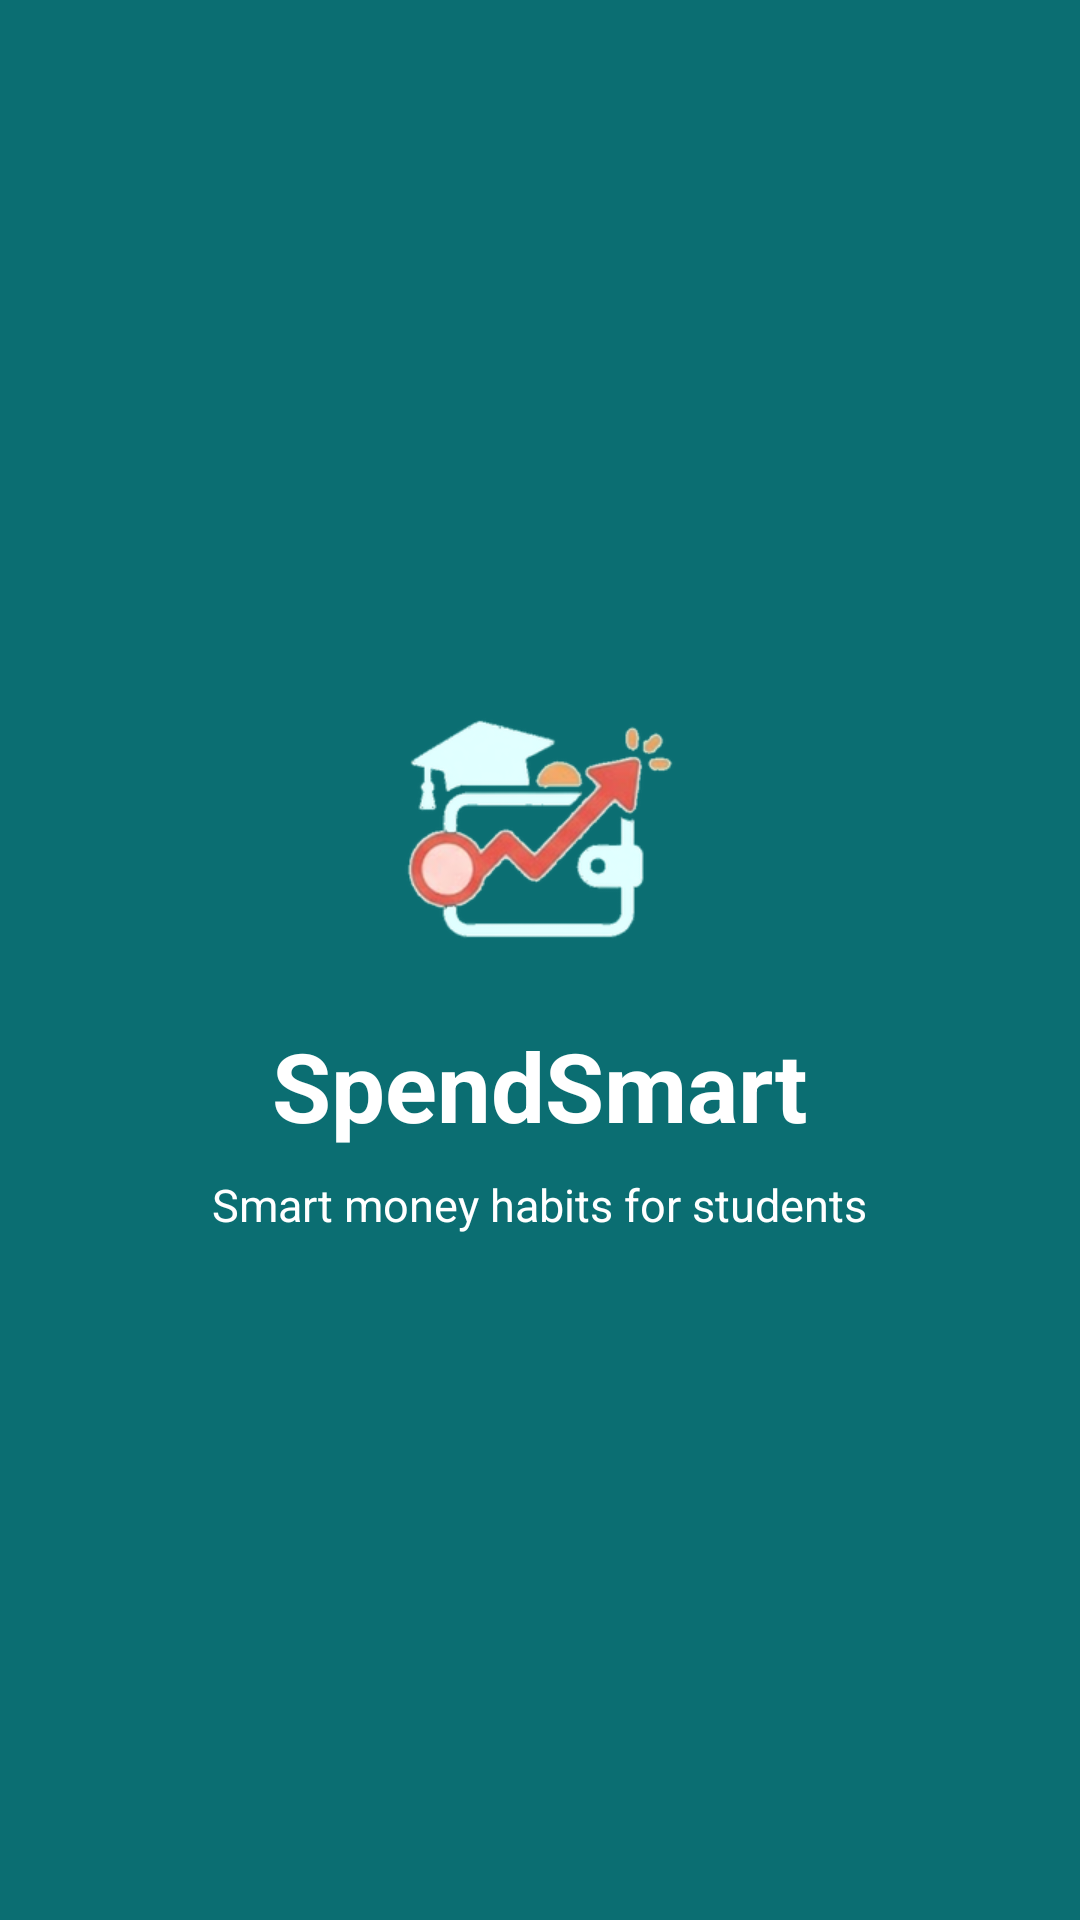

This screen was rendered from an Android layout file. Write that file and the resources it references.
<!-- AndroidManifest.xml: application theme Theme.SpendSmart -->
<!-- res/layout/fragment_splash.xml -->
<?xml version="1.0" encoding="utf-8"?>
<FrameLayout xmlns:android="http://schemas.android.com/apk/res/android"
    android:layout_width="match_parent"
    android:layout_height="match_parent"
    android:background="@color/teal_primary">

    <LinearLayout
        android:layout_width="match_parent"
        android:layout_height="wrap_content"
        android:layout_gravity="center"
        android:gravity="center_horizontal"
        android:orientation="vertical"
        android:padding="32dp">

        <ImageView
            android:layout_width="96dp"
            android:layout_height="96dp"
            android:contentDescription="@string/logo"
            android:src="@drawable/logo_toolbar" />

        <TextView
            android:layout_width="wrap_content"
            android:layout_height="wrap_content"
            android:layout_marginTop="16dp"
            android:text="@string/app_name"
            android:textColor="@color/white"
            android:textSize="32sp"
            android:textStyle="bold" />

        <TextView
            android:layout_width="wrap_content"
            android:layout_height="wrap_content"
            android:layout_marginTop="8dp"
            android:gravity="center"
            android:text="@string/splash_tagline"
            android:textColor="@color/white"
            android:textSize="15sp" />
    </LinearLayout>
</FrameLayout>
<!-- resources referenced by this layout -->
<resources>
  <color name="teal_primary">#0B6E72</color>
  <color name="white">#FFFFFF</color>
  <string name="app_name">SpendSmart</string>
  <string name="logo">SpendSmart logo</string>
  <string name="splash_tagline">Smart money habits for students</string>
  <color name="teal_on_primary">#FFFFFF</color>
  <color name="teal_container">#D4F1F0</color>
  <color name="teal_on_container">#003D40</color>
  <color name="coral_secondary">#E85A4F</color>
  <color name="coral_on_secondary">#FFFFFF</color>
  <color name="amber_tertiary">#F4A261</color>
  <color name="surface">#FFFFFF</color>
  <color name="on_surface">#121616</color>
  <color name="background_light">#F3F6F6</color>
  <style name="Widget.SpendSmart.Button" parent="Widget.Material3.Button">
          <item name="backgroundTint">@color/teal_primary</item>
          <item name="android:textColor">@color/teal_on_primary</item>
          <item name="cornerRadius">14dp</item>
      </style>
  <style name="Widget.SpendSmart.BottomNav" parent="Widget.Material3.BottomNavigationView">
          <item name="android:background">@color/surface</item>
          <item name="itemIconTint">@color/bottom_nav_colors</item>
          <item name="itemTextColor">@color/bottom_nav_colors</item>
          <item name="itemActiveIndicatorStyle">@style/Widget.SpendSmart.BottomNav.ActiveIndicator</item>
          <item name="elevation">@dimen/bottom_nav_elevation</item>
          <item name="labelVisibilityMode">labeled</item>
      </style>
  <style name="Widget.SpendSmart.Toolbar" parent="Widget.Material3.Toolbar">
          <item name="android:background">@color/teal_primary</item>
          <item name="android:theme">@style/ThemeOverlay.SpendSmart.Toolbar</item>
          <item name="popupTheme">@style/ThemeOverlay.SpendSmart.Popup</item>
          <item name="titleTextColor">@color/white</item>
          <item name="subtitleTextColor">@color/white</item>
          <item name="navigationIconTint">@color/white</item>
          <item name="android:minHeight">?attr/actionBarSize</item>
      </style>
  <style name="Widget.SpendSmart.BottomNav.ActiveIndicator" parent="Widget.Material3.BottomNavigationView.ActiveIndicator">
          <item name="android:color">@color/teal_container</item>
          <item name="android:width">64dp</item>
          <item name="android:height">32dp</item>
      </style>
  <dimen name="bottom_nav_elevation">8dp</dimen>
  <style name="ThemeOverlay.SpendSmart.Toolbar" parent="ThemeOverlay.Material3.Dark.ActionBar">
          <item name="colorControlNormal">@color/white</item>
          <item name="actionMenuTextColor">@color/white</item>
      </style>
  <style name="ThemeOverlay.SpendSmart.Popup" parent="ThemeOverlay.Material3.Light">
          <item name="android:colorBackground">@color/surface</item>
          <item name="android:textColor">@color/on_surface</item>
          <item name="android:textColorPrimary">@color/on_surface</item>
          <item name="colorOnSurface">@color/on_surface</item>
          <item name="colorControlNormal">@color/on_surface</item>
      </style>
</resources>
